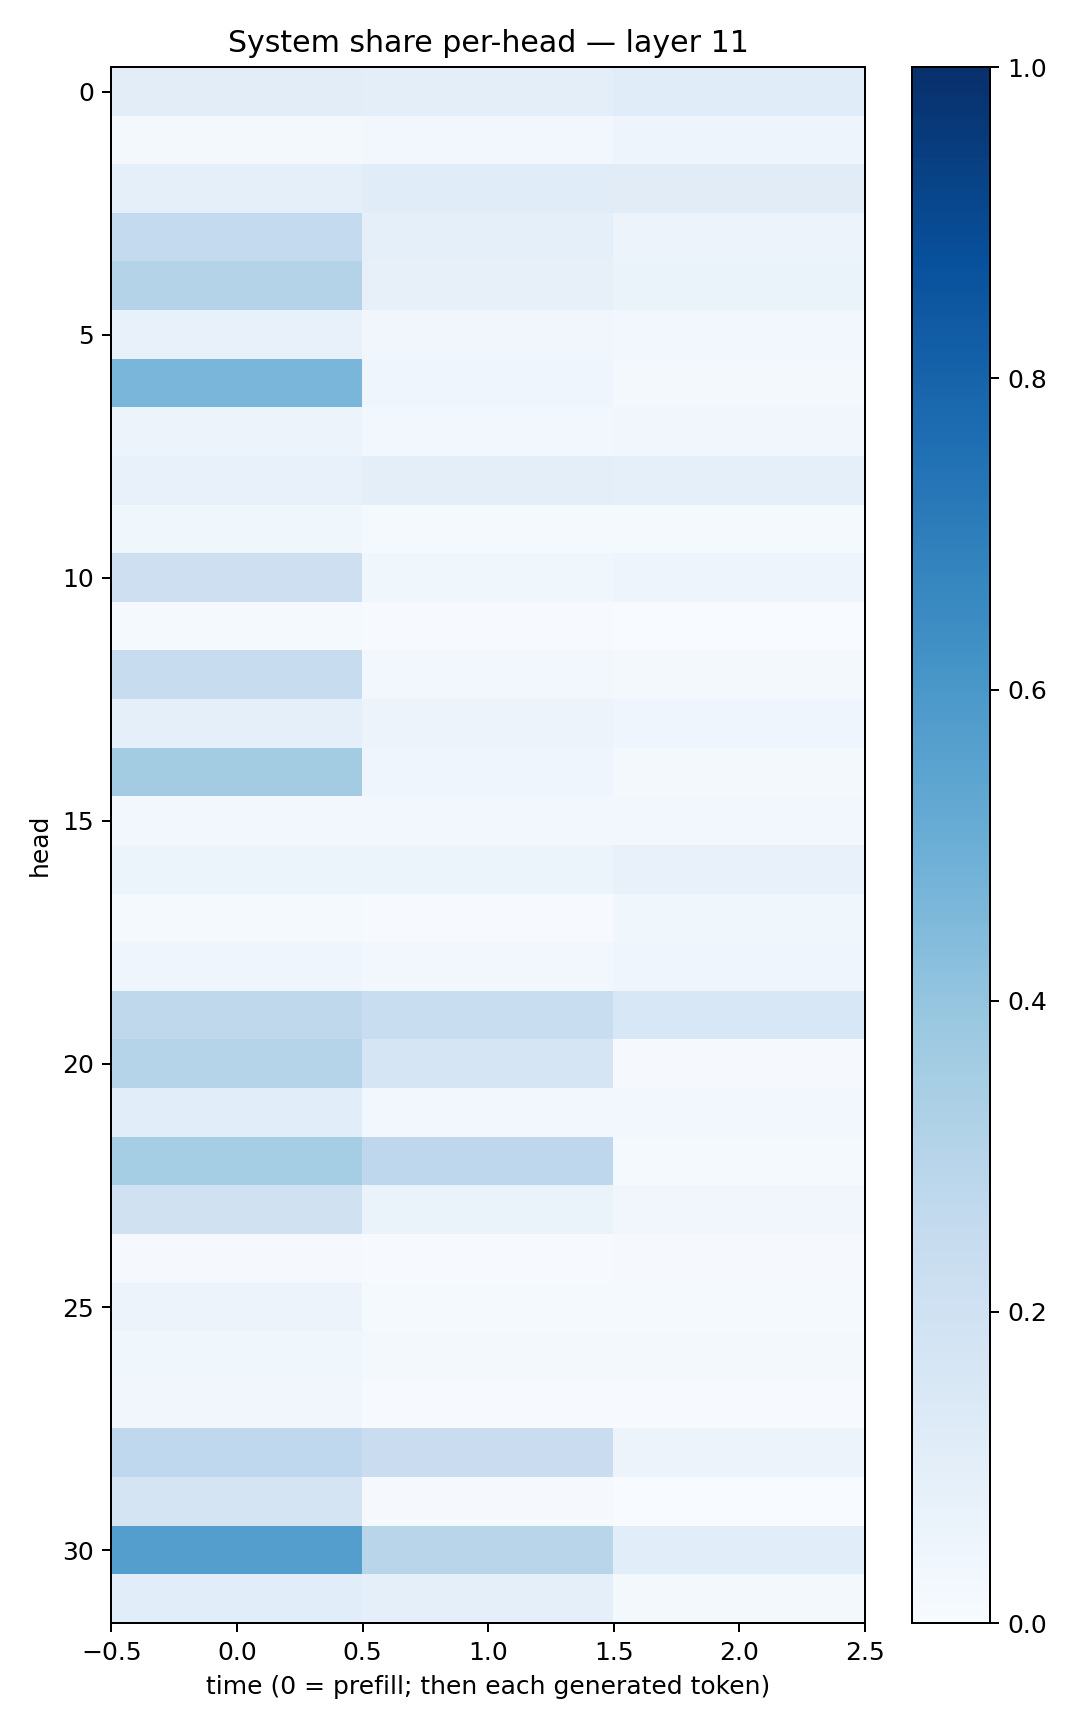

Source data for this figure (header and first rows):
0.10420196, 0.09986708, 0.11558324
0.02283, 0.02767, 0.04914
0.08812, 0.1146, 0.1122
0.2552, 0.09165, 0.05814
0.3052, 0.08037, 0.06534
0.0779, 0.03312, 0.02463
0.4638, 0.04538, 0.02187
0.05711, 0.0302, 0.03236
0.07668, 0.09967, 0.08948
0.03784, 0.01427, 0.01197
0.2113, 0.03905, 0.05037
0.0146, 0.004898, 0.002486
0.2368, 0.02907, 0.01954
0.08711, 0.05673, 0.04039
0.3574, 0.04293, 0.02017
0.02879, 0.02909, 0.02386
0.06131, 0.05445, 0.07061
0.01377, 0.00673, 0.03865
0.0464, 0.02753, 0.04225
0.2724, 0.2333, 0.1559
0.2985, 0.1684, 0.01025
0.1061, 0.02886, 0.03123
0.3516, 0.2771, 0.01454
0.1985, 0.06511, 0.03347
0.0081, 0.006011, 0.009223
0.05473, 0.01209, 0.01212
0.03555, 0.01782, 0.01844
0.03446, 0.005265, 0.004216
0.2677, 0.227, 0.05709
0.1725, 0.01096, 0.001574
0.5691, 0.291, 0.1085
0.1082, 0.08688, 0.01628
